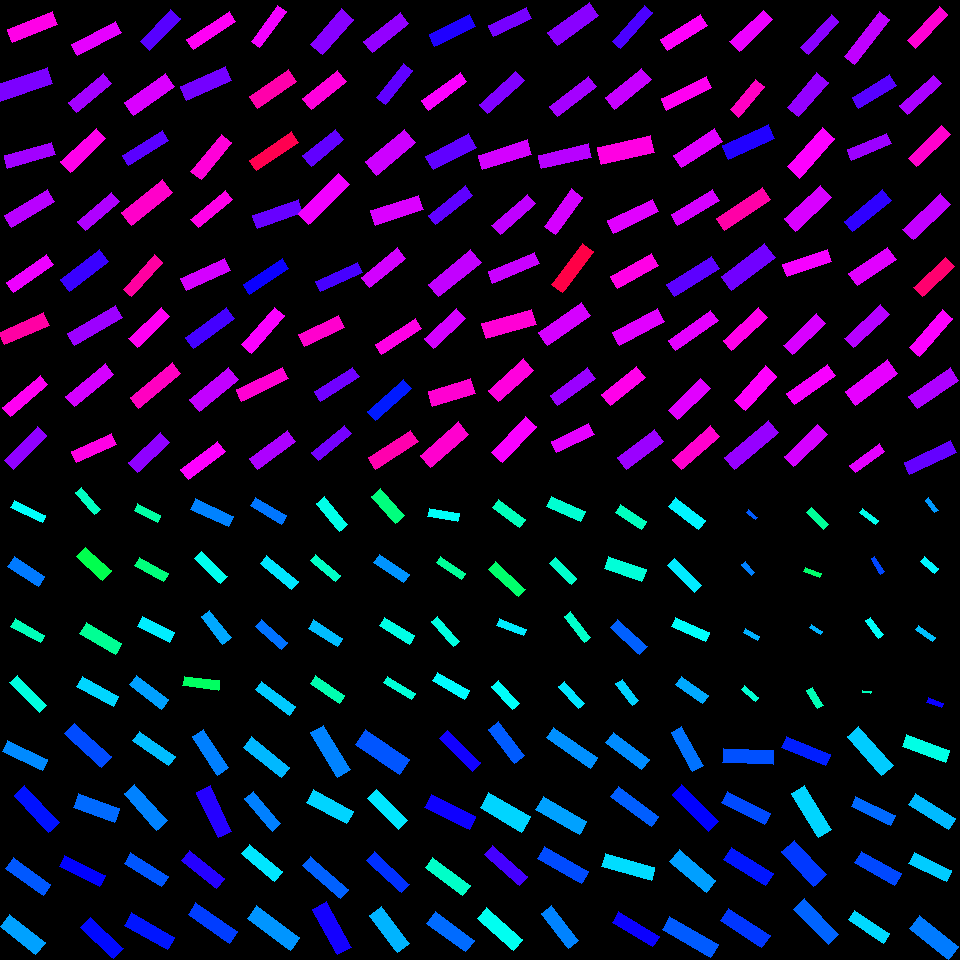

The data file committed next to this chart (first rows):
, angleRotated, color, length, logWidthLengthRatio, x, y, centerX, centerY, width, lengthRotatedProjectX, widthRotatedProjectX, lengthRotatedProjectY, widthRotatedProjectY, vertexRightBottom, vertexRightTop, vertexLeftBottom, vertexLeftTop
0, 2.758, 0.8486, 48.05, -1.271, 32.55, 27.2, 30, 30, 13.48, -44.56, 5.041, 17.98, -12.5, (12, 42), (7, 29), (57, 24), (52, 11)
1, 2.811, 0.7479, 56.32, -1.223, 23.09, 84.36, 30, 90, 16.57, -53.27, 5.385, 18.3, -15.67, (0, 101), (-6, 85), (52, 83), (47, 67)
2, 2.866, 0.7729, 49.6, -1.334, 29.7, 155.4, 30, 150, 13.06, -47.73, 3.553, 13.49, -12.57, (7, 168), (4, 155), (55, 154), (51, 142)
3, 2.603, 0.7879, 50.11, -1.277, 29.75, 208.5, 30, 210, 13.97, -43.01, 7.169, 25.71, -11.99, (11, 227), (4, 215), (54, 201), (47, 189)
4, 2.516, 0.8223, 48.61, -1.391, 30.02, 273.5, 30, 270, 12.1, -39.41, 7.084, 28.47, -9.807, (13, 292), (6, 282), (53, 264), (46, 254)
5, 2.73, 0.8929, 49.27, -1.265, 24.14, 328.5, 30, 330, 13.91, -45.16, 5.563, 19.7, -12.75, (4, 344), (-1, 332), (49, 325), (43, 312)
6, 2.436, 0.8418, 49.3, -1.43, 25.13, 395.7, 30, 390, 11.8, -37.51, 7.656, 31.99, -8.978, (10, 416), (2, 407), (47, 384), (40, 375)
7, 2.339, 0.7613, 47.89, -1.318, 25.63, 448, 30, 450, 12.82, -33.29, 9.22, 34.43, -8.915, (13, 469), (4, 460), (46, 435), (37, 426)
8, 2.666, 0.8174, 49.23, -1.37, 96.66, 38.68, 90, 30, 12.51, -43.77, 5.728, 22.54, -11.12, (77, 55), (71, 44), (121, 32), (115, 21)
9, 2.454, 0.7737, 44.89, -1.264, 90.18, 93.05, 90, 90, 12.69, -34.68, 8.058, 28.51, -9.801, (76, 112), (68, 102), (111, 83), (103, 73)
10, 2.383, 0.8465, 49.13, -1.254, 83.19, 150, 90, 150, 14.02, -35.65, 9.646, 33.8, -10.17, (70, 172), (60, 161), (105, 138), (96, 128)
11, 2.434, 0.7815, 44.9, -1.33, 98.63, 211.4, 90, 210, 11.87, -34.13, 7.711, 29.17, -9.022, (85, 230), (77, 221), (119, 201), (111, 192)
12, 2.486, 0.7042, 49.32, -1.239, 84.54, 270.6, 90, 270, 14.28, -39.11, 8.703, 30.06, -11.32, (69, 291), (60, 279), (108, 261), (99, 249)
13, 2.613, 0.7689, 55.62, -1.338, 95.21, 325.6, 90, 330, 14.59, -48.03, 7.355, 28.04, -12.6, (74, 345), (67, 333), (122, 317), (115, 305)
14, 2.449, 0.8064, 51.53, -1.353, 89.62, 385.4, 90, 390, 13.32, -39.66, 8.501, 32.89, -10.25, (74, 406), (65, 396), (113, 374), (105, 363)
15, 2.705, 0.8504, 44.24, -1.308, 93.71, 448, 90, 450, 11.96, -40.1, 5.053, 18.69, -10.84, (76, 462), (71, 451), (116, 444), (111, 433)
16, 2.334, 0.7241, 44.49, -1.248, 160.2, 29.68, 150, 30, 12.77, -30.75, 9.228, 32.14, -8.829, (149, 50), (140, 41), (180, 18), (170, 9)
17, 2.525, 0.8094, 50.1, -1.197, 149.3, 94.63, 150, 90, 15.14, -40.86, 8.76, 28.99, -12.35, (133, 115), (124, 102), (174, 86), (165, 73)
18, 2.58, 0.726, 46.38, -1.387, 145.5, 147.8, 150, 150, 11.58, -39.27, 6.165, 24.69, -9.806, (128, 165), (122, 155), (168, 140), (162, 130)
19, 2.465, 0.8686, 52.93, -1.176, 146.9, 202.7, 150, 210, 16.32, -41.27, 10.22, 33.13, -12.73, (131, 225), (121, 212), (172, 192), (162, 179)
20, 2.294, 0.8949, 45.91, -1.438, 143.1, 275.7, 150, 270, 10.9, -30.38, 8.172, 34.42, -7.213, (131, 296), (123, 289), (162, 262), (154, 254)
21, 2.382, 0.8422, 44.92, -1.299, 149.2, 327.2, 150, 330, 12.25, -32.56, 8.437, 30.94, -8.879, (137, 347), (128, 338), (169, 316), (161, 307)
22, 2.454, 0.8742, 54.39, -1.359, 155.5, 385.7, 150, 390, 13.97, -42.03, 8.867, 34.52, -10.8, (138, 408), (130, 397), (180, 373), (172, 362)
23, 2.39, 0.7607, 44.34, -1.202, 149, 452.3, 150, 450, 13.33, -32.41, 9.101, 30.27, -9.744, (137, 472), (128, 462), (169, 442), (160, 432)
24, 2.559, 0.8397, 50.72, -1.436, 211.4, 30.5, 210, 30, 12.07, -42.36, 6.639, 27.9, -10.08, (193, 49), (186, 39), (235, 21), (229, 11)
25, 2.73, 0.7429, 49.9, -1.199, 206.1, 83.51, 210, 90, 15.05, -45.73, 6.024, 19.98, -13.79, (186, 100), (180, 86), (231, 80), (225, 66)
26, 2.263, 0.8584, 47.83, -1.272, 211.2, 156.9, 210, 150, 13.4, -30.51, 10.32, 36.83, -8.548, (201, 179), (190, 171), (231, 142), (221, 134)
27, 2.455, 0.8484, 44.58, -1.376, 211.8, 209.3, 210, 210, 11.26, -34.47, 7.141, 28.28, -8.704, (198, 227), (190, 219), (232, 199), (225, 190)
28, 2.711, 0.8057, 48.63, -1.287, 205.6, 274.3, 210, 270, 13.43, -44.2, 5.599, 20.28, -12.2, (186, 290), (180, 278), (230, 270), (224, 258)
29, 2.51, 0.7112, 50.79, -1.29, 210.3, 328.3, 210, 330, 13.98, -40.98, 8.26, 30.01, -11.28, (193, 348), (185, 337), (234, 318), (226, 307)
30, 2.464, 0.7936, 50.2, -1.16, 213.8, 389.4, 210, 390, 15.74, -39.09, 9.875, 31.49, -12.26, (199, 411), (189, 399), (238, 379), (228, 367)
31, 2.484, 0.8325, 46.25, -1.279, 202.8, 460.3, 210, 450, 12.88, -36.61, 7.87, 28.26, -10.19, (188, 479), (180, 469), (225, 451), (217, 441)
32, 2.2, 0.826, 45.09, -1.455, 268.7, 26.38, 270, 30, 10.53, -26.54, 8.512, 36.45, -6.197, (259, 47), (251, 41), (286, 11), (277, 5)
33, 2.54, 0.8885, 47.82, -1.201, 273, 89.21, 270, 90, 14.39, -39.42, 8.146, 27.07, -11.87, (257, 108), (249, 96), (296, 81), (288, 69)
34, 2.547, 0.9472, 50.38, -1.419, 274.3, 151.1, 270, 150, 12.19, -41.74, 6.824, 28.21, -10.1, (256, 170), (249, 160), (298, 142), (291, 131)
35, 2.796, 0.7344, 48.07, -1.25, 277.9, 213.8, 270, 210, 13.77, -45.23, 4.668, 16.29, -12.96, (257, 228), (252, 215), (302, 212), (298, 199)
36, 2.554, 0.6744, 46.67, -1.373, 266, 276.3, 270, 270, 11.82, -38.85, 6.551, 25.87, -9.839, (249, 294), (243, 284), (288, 268), (282, 258)
37, 2.295, 0.8308, 49.91, -1.353, 263.2, 330.3, 270, 330, 12.9, -33.05, 9.668, 37.4, -8.543, (251, 353), (241, 344), (284, 315), (274, 307)
38, 2.686, 0.8623, 51.71, -1.373, 262.1, 384.5, 270, 390, 13.1, -46.44, 5.764, 22.75, -11.77, (241, 401), (236, 389), (288, 378), (282, 367)
39, 2.5, 0.7804, 47.85, -1.234, 272.5, 449.9, 270, 450, 13.93, -38.34, 8.333, 28.63, -11.16, (257, 469), (249, 458), (295, 441), (287, 430)
40, 2.297, 0.7552, 47.56, -1.065, 332, 31.7, 330, 30, 16.4, -31.57, 12.26, 35.57, -10.89, (322, 54), (310, 44), (353, 19), (341, 8)
41, 2.464, 0.8556, 45.25, -1.153, 324.2, 89.89, 330, 90, 14.28, -35.24, 8.956, 28.38, -11.12, (311, 109), (302, 98), (346, 81), (337, 70)
42, 2.458, 0.7303, 41.58, -1.096, 323.5, 147.7, 330, 150, 13.9, -32.22, 8.784, 26.27, -10.77, (311, 166), (302, 155), (343, 139), (335, 129)
43, 2.362, 0.8249, 56.63, -1.349, 323.8, 199, 330, 210, 14.7, -40.26, 10.34, 39.82, -10.45, (308, 224), (298, 213), (349, 184), (338, 173)
44, 2.714, 0.7136, 45.8, -1.396, 338.9, 276.7, 330, 270, 11.34, -41.68, 4.701, 18.99, -10.32, (320, 291), (315, 281), (362, 272), (357, 262)
45, 2.691, 0.8656, 44.91, -1.214, 321.5, 330.8, 330, 330, 13.34, -40.42, 5.809, 19.55, -12.01, (304, 346), (298, 334), (344, 327), (338, 315)
46, 2.567, 0.7405, 45.51, -1.372, 336.9, 384.3, 330, 390, 11.54, -38.21, 6.267, 24.72, -9.689, (320, 401), (314, 391), (359, 376), (352, 367)
47, 2.458, 0.7431, 42.85, -1.372, 331.4, 442.9, 330, 450, 10.87, -33.23, 6.861, 27.05, -8.428, (318, 460), (311, 452), (351, 433), (344, 425)
48, 2.473, 0.7631, 46.56, -1.235, 386.3, 32.38, 390, 30, 13.54, -36.54, 8.389, 28.85, -10.63, (372, 52), (363, 41), (408, 23), (400, 12)
49, 2.253, 0.7289, 43.54, -1.306, 394.6, 84.16, 390, 90, 11.8, -27.45, 9.16, 33.8, -7.44, (385, 104), (376, 97), (412, 70), (403, 63)
50, 2.44, 0.8009, 50.46, -1.07, 390.6, 152.3, 390, 150, 17.31, -38.54, 11.18, 32.57, -13.22, (376, 175), (365, 161), (415, 142), (404, 129)
51, 2.828, 0.8103, 50.45, -1.188, 396.8, 210.4, 390, 210, 15.38, -47.98, 4.744, 15.56, -14.63, (375, 225), (370, 210), (423, 209), (418, 195)
52, 2.464, 0.804, 46.76, -1.275, 383.6, 267.6, 390, 270, 13.06, -36.44, 8.184, 29.3, -10.18, (369, 287), (361, 277), (405, 258), (397, 247)
53, 2.559, 0.8509, 47.82, -1.377, 398.6, 336.5, 390, 330, 12.07, -39.93, 6.641, 26.31, -10.08, (381, 354), (375, 344), (421, 328), (415, 318)
54, 2.409, 0.6495, 48.19, -1.345, 389.5, 400, 390, 390, 12.55, -35.82, 8.398, 32.23, -9.333, (375, 420), (367, 411), (411, 388), (403, 379)
55, 2.564, 0.8867, 50.89, -1.345, 393.1, 449.6, 390, 450, 13.26, -42.64, 7.235, 27.77, -11.11, (375, 469), (368, 457), (418, 441), (410, 430)
56, 2.681, 0.687, 44.95, -1.285, 452.3, 30.48, 450, 30, 12.44, -40.26, 5.534, 20, -11.14, (434, 46), (429, 34), (475, 26), (469, 14)
57, 2.511, 0.8307, 48.16, -1.425, 444.1, 91.3, 450, 90, 11.59, -38.89, 6.833, 28.4, -9.357, (428, 110), (421, 100), (466, 81), (460, 72)
58, 2.664, 0.7295, 48.27, -1.131, 451, 151.8, 450, 150, 15.58, -42.86, 7.164, 22.19, -13.84, (433, 169), (425, 156), (476, 147), (468, 133)
59, 2.467, 0.7288, 46.93, -1.369, 450.5, 205, 450, 210, 11.94, -36.64, 7.458, 29.32, -9.32, (435, 224), (428, 215), (472, 195), (465, 185)
... 196 more rows
